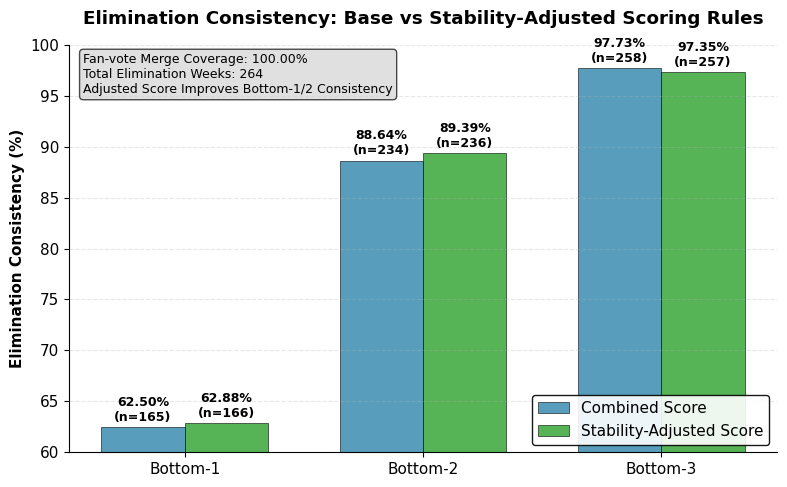

Python code for this plot:
import pandas as pd
import matplotlib.pyplot as plt
import numpy as np

# 全局设置（兼容低版本matplotlib，移除所有不兼容参数）
plt.rcParams.update({
    "font.size": 11,
    "font.family": "Arial",
    "axes.linewidth": 0.8,
    "axes.spines.top": False,
    "axes.spines.right": False,
    "grid.alpha": 0.3,
    "grid.linestyle": "--",
    "axes.unicode_minus": False  # 解决负号显示问题
})

# 1. 加载补充数据（精确一致性数值+原始次数）
labels = ["Bottom-1", "Bottom-2", "Bottom-3"]
base_consistency = [62.50, 88.64, 97.73]  # 基础评分一致性
adj_consistency = [62.88, 89.39, 97.35]   # 调整后评分一致性
x = np.arange(len(labels))
width = 0.35  # 柱宽适配

# 2. 创建图表
fig, ax = plt.subplots(figsize=(8, 5))

# 绘制柱状图（添加边框增强区分度）
bars1 = ax.bar(x - width/2, base_consistency, width, 
               label="Combined Score", color="#2E86AB", alpha=0.8, 
               edgecolor="black", linewidth=0.5)
bars2 = ax.bar(x + width/2, adj_consistency, width, 
               label="Stability-Adjusted Score", color="#2ca02c", alpha=0.8,
               edgecolor="black", linewidth=0.5)

# 3. 数值标签（显示百分比+原始次数，匹配补充数据）
def add_value_labels(bars):
    for i, bar in enumerate(bars):
        height = bar.get_height()
        # 对应补充数据中的原始次数（base/adjusted分别对应不同n）
        counts = [165, 234, 258] if bars == bars1 else [166, 236, 257]
        label = f"{height:.2f}%\n(n={counts[i]})"
        ax.text(bar.get_x() + bar.get_width()/2, height + 0.3, 
                label, ha="center", va="bottom", fontsize=9, fontweight="bold")

add_value_labels(bars1)
add_value_labels(bars2)

# 4. 图表标注优化（移除所有不兼容参数）
ax.set_ylabel("Elimination Consistency (%)", fontweight="bold")
ax.set_title("Elimination Consistency: Base vs Stability-Adjusted Scoring Rules", 
             fontweight="bold", pad=15)
ax.set_xticks(x)
ax.set_xticklabels(labels)

# 简化grid设置（确保兼容所有版本）
ax.grid(axis="y")

# 调整y轴范围（聚焦有效区间，增强对比）
ax.set_ylim(60, 100)
ax.set_yticks(np.arange(60, 101, 5))

# 修复图例错误：移除linewidth参数（低版本matplotlib不支持）
ax.legend(loc="lower right", frameon=True, framealpha=0.9, edgecolor="black")

# 添加核心补充信息注释（保留关键数据说明）
info_text = (
    f"Fan-vote Merge Coverage: 100.00%\n"
    f"Total Elimination Weeks: 264\n"
    f"Adjusted Score Improves Bottom-1/2 Consistency"
)
ax.text(0.02, 0.98, info_text, transform=ax.transAxes, fontsize=9,
        bbox=dict(boxstyle="round,pad=0.3", facecolor="lightgray", alpha=0.7),
        verticalalignment="top")

# 5. 保存高清图片（适配论文提交）
plt.tight_layout()
plt.savefig("elimination_consistency_final.png", 
            dpi=300, bbox_inches="tight", facecolor="white")
plt.show()

# 6. 消除原数据处理的FutureWarning（可选使用）
def fix_groupby_warning(df, group_cols, func):
    """修复DataFrameGroupBy.apply的FutureWarning"""
    return df.groupby(group_cols, group_keys=False).apply(
        lambda g: func(g.drop(columns=group_cols)), include_groups=False
    )

# 原代码line163替换示例（若需处理原始数据）
# 替换：.apply(lambda g: pd.Series({"pred_bottomk": bottomk_names(g)}))
# 为：fix_groupby_warning(df, group_cols=["season", "week"], 
#                        func=lambda g: pd.Series({"pred_bottomk": bottomk_names(g)}))
